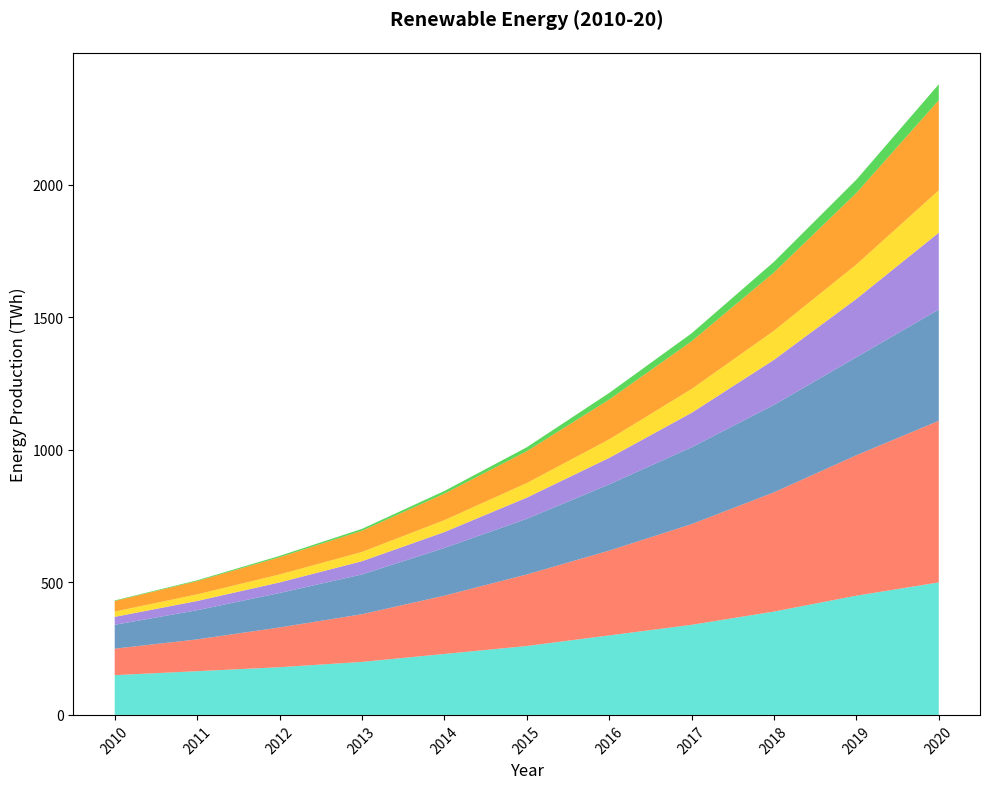

Source code (Python):
import matplotlib.pyplot as plt
import numpy as np

years = np.arange(2010, 2021)
europe_renewables = np.array([150, 165, 180, 200, 230, 260, 300, 340, 390, 450, 500])
asia_renewables = np.array([100, 120, 150, 180, 220, 270, 320, 380, 450, 530, 610])
north_america_renewables = np.array([90, 110, 130, 150, 180, 210, 250, 290, 330, 370, 420])
africa_renewables = np.array([30, 35, 40, 50, 60, 80, 100, 130, 170, 220, 290])
oceania_renewables = np.array([20, 25, 30, 35, 45, 55, 70, 90, 110, 130, 160])
south_america_renewables = np.array([40, 50, 65, 80, 100, 120, 150, 180, 220, 270, 340])
antarctica_renewables = np.array([2, 3, 5, 7, 10, 15, 25, 30, 40, 50, 60])

shuffled_colors = ['#40E0D0', '#FF6347', '#4682B4', '#9370DB', '#FFD700', '#FF8C00', '#32CD32']

fig, ax = plt.subplots(figsize=(10, 8))

ax.stackplot(years, europe_renewables, asia_renewables, north_america_renewables,
             africa_renewables, oceania_renewables, south_america_renewables, antarctica_renewables,
             colors=shuffled_colors, alpha=0.8)

ax.set_title('Renewable Energy (2010-20)', fontsize=14, fontweight='bold', pad=20)
ax.set_xlabel('Year', fontsize=12)
ax.set_ylabel('Energy Production (TWh)', fontsize=12)

plt.xticks(years, rotation=45)
plt.tight_layout()
plt.show()
